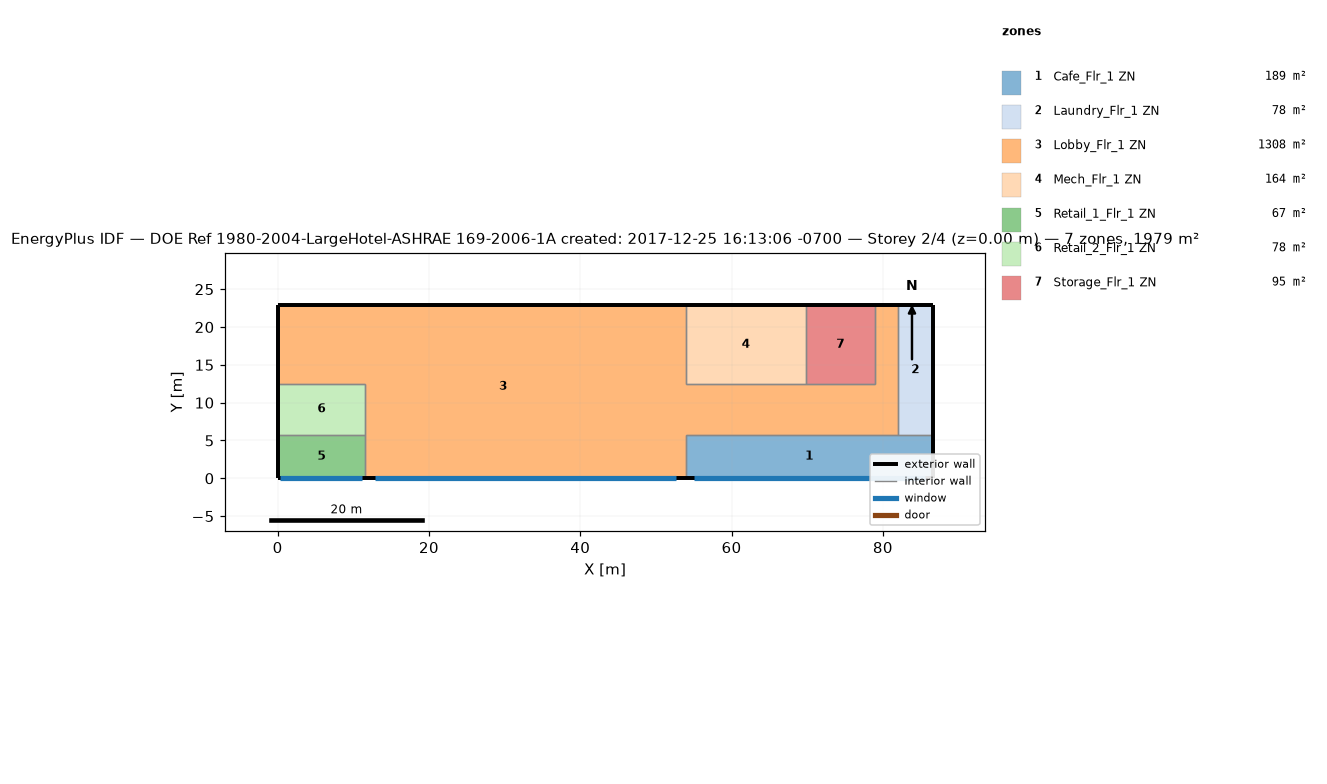
=== STOREY PLAN SPEC (per zone: floor XY polygon, exterior-wall plan segments, windows/doors) ===
zone 1: Cafe_Flr_1 ZN  (188.9 m²)
  floor: (86.56, 5.79) (86.56, 0.00) (53.95, 0.00) (53.95, 5.79)
  exterior wall: (86.56, 0.00) – (86.56, 5.79)  [5.8 m]
  exterior wall: (53.95, 0.00) – (86.56, 0.00)  [32.6 m]
    window: (54.98, 0.00) – (85.53, 0.00)  [64.8 m²]
  interior walls: 3
zone 2: Laundry_Flr_1 ZN  (78.0 m²)
  floor: (86.56, 22.86) (86.56, 5.79) (81.99, 5.79) (81.99, 22.86)
  exterior wall: (86.56, 5.79) – (86.56, 22.86)  [17.1 m]
  exterior wall: (86.56, 22.86) – (81.99, 22.86)  [4.6 m]
  interior walls: 2
zone 3: Lobby_Flr_1 ZN  (1308.2 m²)
  floor: (53.95, 22.86) (53.95, 0.00) (11.58, 0.00) (11.58, 12.50) (0.00, 12.50) (0.00, 22.86)
  floor: (81.99, 22.86) (81.99, 5.79) (53.95, 5.79) (53.95, 12.50) (78.94, 12.50) (78.94, 22.86)
  exterior wall: (53.95, 22.86) – (0.00, 22.86)  [54.0 m]
  exterior wall: (11.58, 0.00) – (53.95, 0.00)  [42.4 m]
    window: (12.92, 0.00) – (52.61, 0.00)  [84.1 m²]
  exterior wall: (0.00, 22.86) – (0.00, 12.50)  [10.4 m]
  exterior wall: (81.99, 22.86) – (78.94, 22.86)  [3.0 m]
  interior walls: 10
zone 4: Mech_Flr_1 ZN  (164.2 m²)
  floor: (69.80, 22.86) (69.80, 12.50) (53.95, 12.50) (53.95, 22.86)
  exterior wall: (69.80, 22.86) – (53.95, 22.86)  [15.8 m]
  interior walls: 3
zone 5: Retail_1_Flr_1 ZN  (67.1 m²)
  floor: (11.58, 5.79) (11.58, 0.00) (0.00, 0.00) (0.00, 5.79)
  exterior wall: (0.00, 0.00) – (11.58, 0.00)  [11.6 m]
    window: (0.37, 0.00) – (11.22, 0.00)  [23.0 m²]
  exterior wall: (0.00, 5.79) – (0.00, 0.00)  [5.8 m]
  interior walls: 2
zone 6: Retail_2_Flr_1 ZN  (77.7 m²)
  floor: (11.58, 12.50) (11.58, 5.79) (0.00, 5.79) (0.00, 12.50)
  exterior wall: (0.00, 12.50) – (0.00, 5.79)  [6.7 m]
  interior walls: 3
zone 7: Storage_Flr_1 ZN  (94.8 m²)
  floor: (78.94, 22.86) (78.94, 12.50) (69.80, 12.50) (69.80, 22.86)
  exterior wall: (78.94, 22.86) – (69.80, 22.86)  [9.1 m]
  interior walls: 3

=== DERIVED (storey summary) ===
Building: DOE Ref 1980-2004-LargeHotel-ASHRAE 169-2006-1A created: 2017-12-25 16:13:06 -0700
Storey: 2 of 4  (floor level z = 0.00 m)
Storey gross floor area: 1978.8 m²
Zones on this storey: 7
  - Cafe_Flr_1 ZN: floor 188.9 m²; exterior wall 38.4 m (152.2 m²); 1 window(s) 64.8 m²; WWR 42.6%
  - Laundry_Flr_1 ZN: floor 78.0 m²; exterior wall 21.6 m (85.8 m²); WWR 0.0%
  - Lobby_Flr_1 ZN: floor 1308.2 m²; exterior wall 109.7 m (434.8 m²); 1 window(s) 84.1 m²; WWR 19.4%
  - Mech_Flr_1 ZN: floor 164.2 m²; exterior wall 15.8 m (62.8 m²); WWR 0.0%
  - Retail_1_Flr_1 ZN: floor 67.1 m²; exterior wall 17.4 m (68.8 m²); 1 window(s) 23.0 m²; WWR 33.4%
  - Retail_2_Flr_1 ZN: floor 77.7 m²; exterior wall 6.7 m (26.6 m²); WWR 0.0%
  - Storage_Flr_1 ZN: floor 94.8 m²; exterior wall 9.1 m (36.2 m²); WWR 0.0%
Zone adjacency (shared interzone walls):
  - Cafe_Flr_1 ZN ↔ Laundry_Flr_1 ZN
  - Cafe_Flr_1 ZN ↔ Lobby_Flr_1 ZN
  - Laundry_Flr_1 ZN ↔ Lobby_Flr_1 ZN
  - Lobby_Flr_1 ZN ↔ Mech_Flr_1 ZN
  - Lobby_Flr_1 ZN ↔ Retail_1_Flr_1 ZN
  - Lobby_Flr_1 ZN ↔ Retail_2_Flr_1 ZN
  - Lobby_Flr_1 ZN ↔ Storage_Flr_1 ZN
  - Mech_Flr_1 ZN ↔ Storage_Flr_1 ZN
  - Retail_1_Flr_1 ZN ↔ Retail_2_Flr_1 ZN